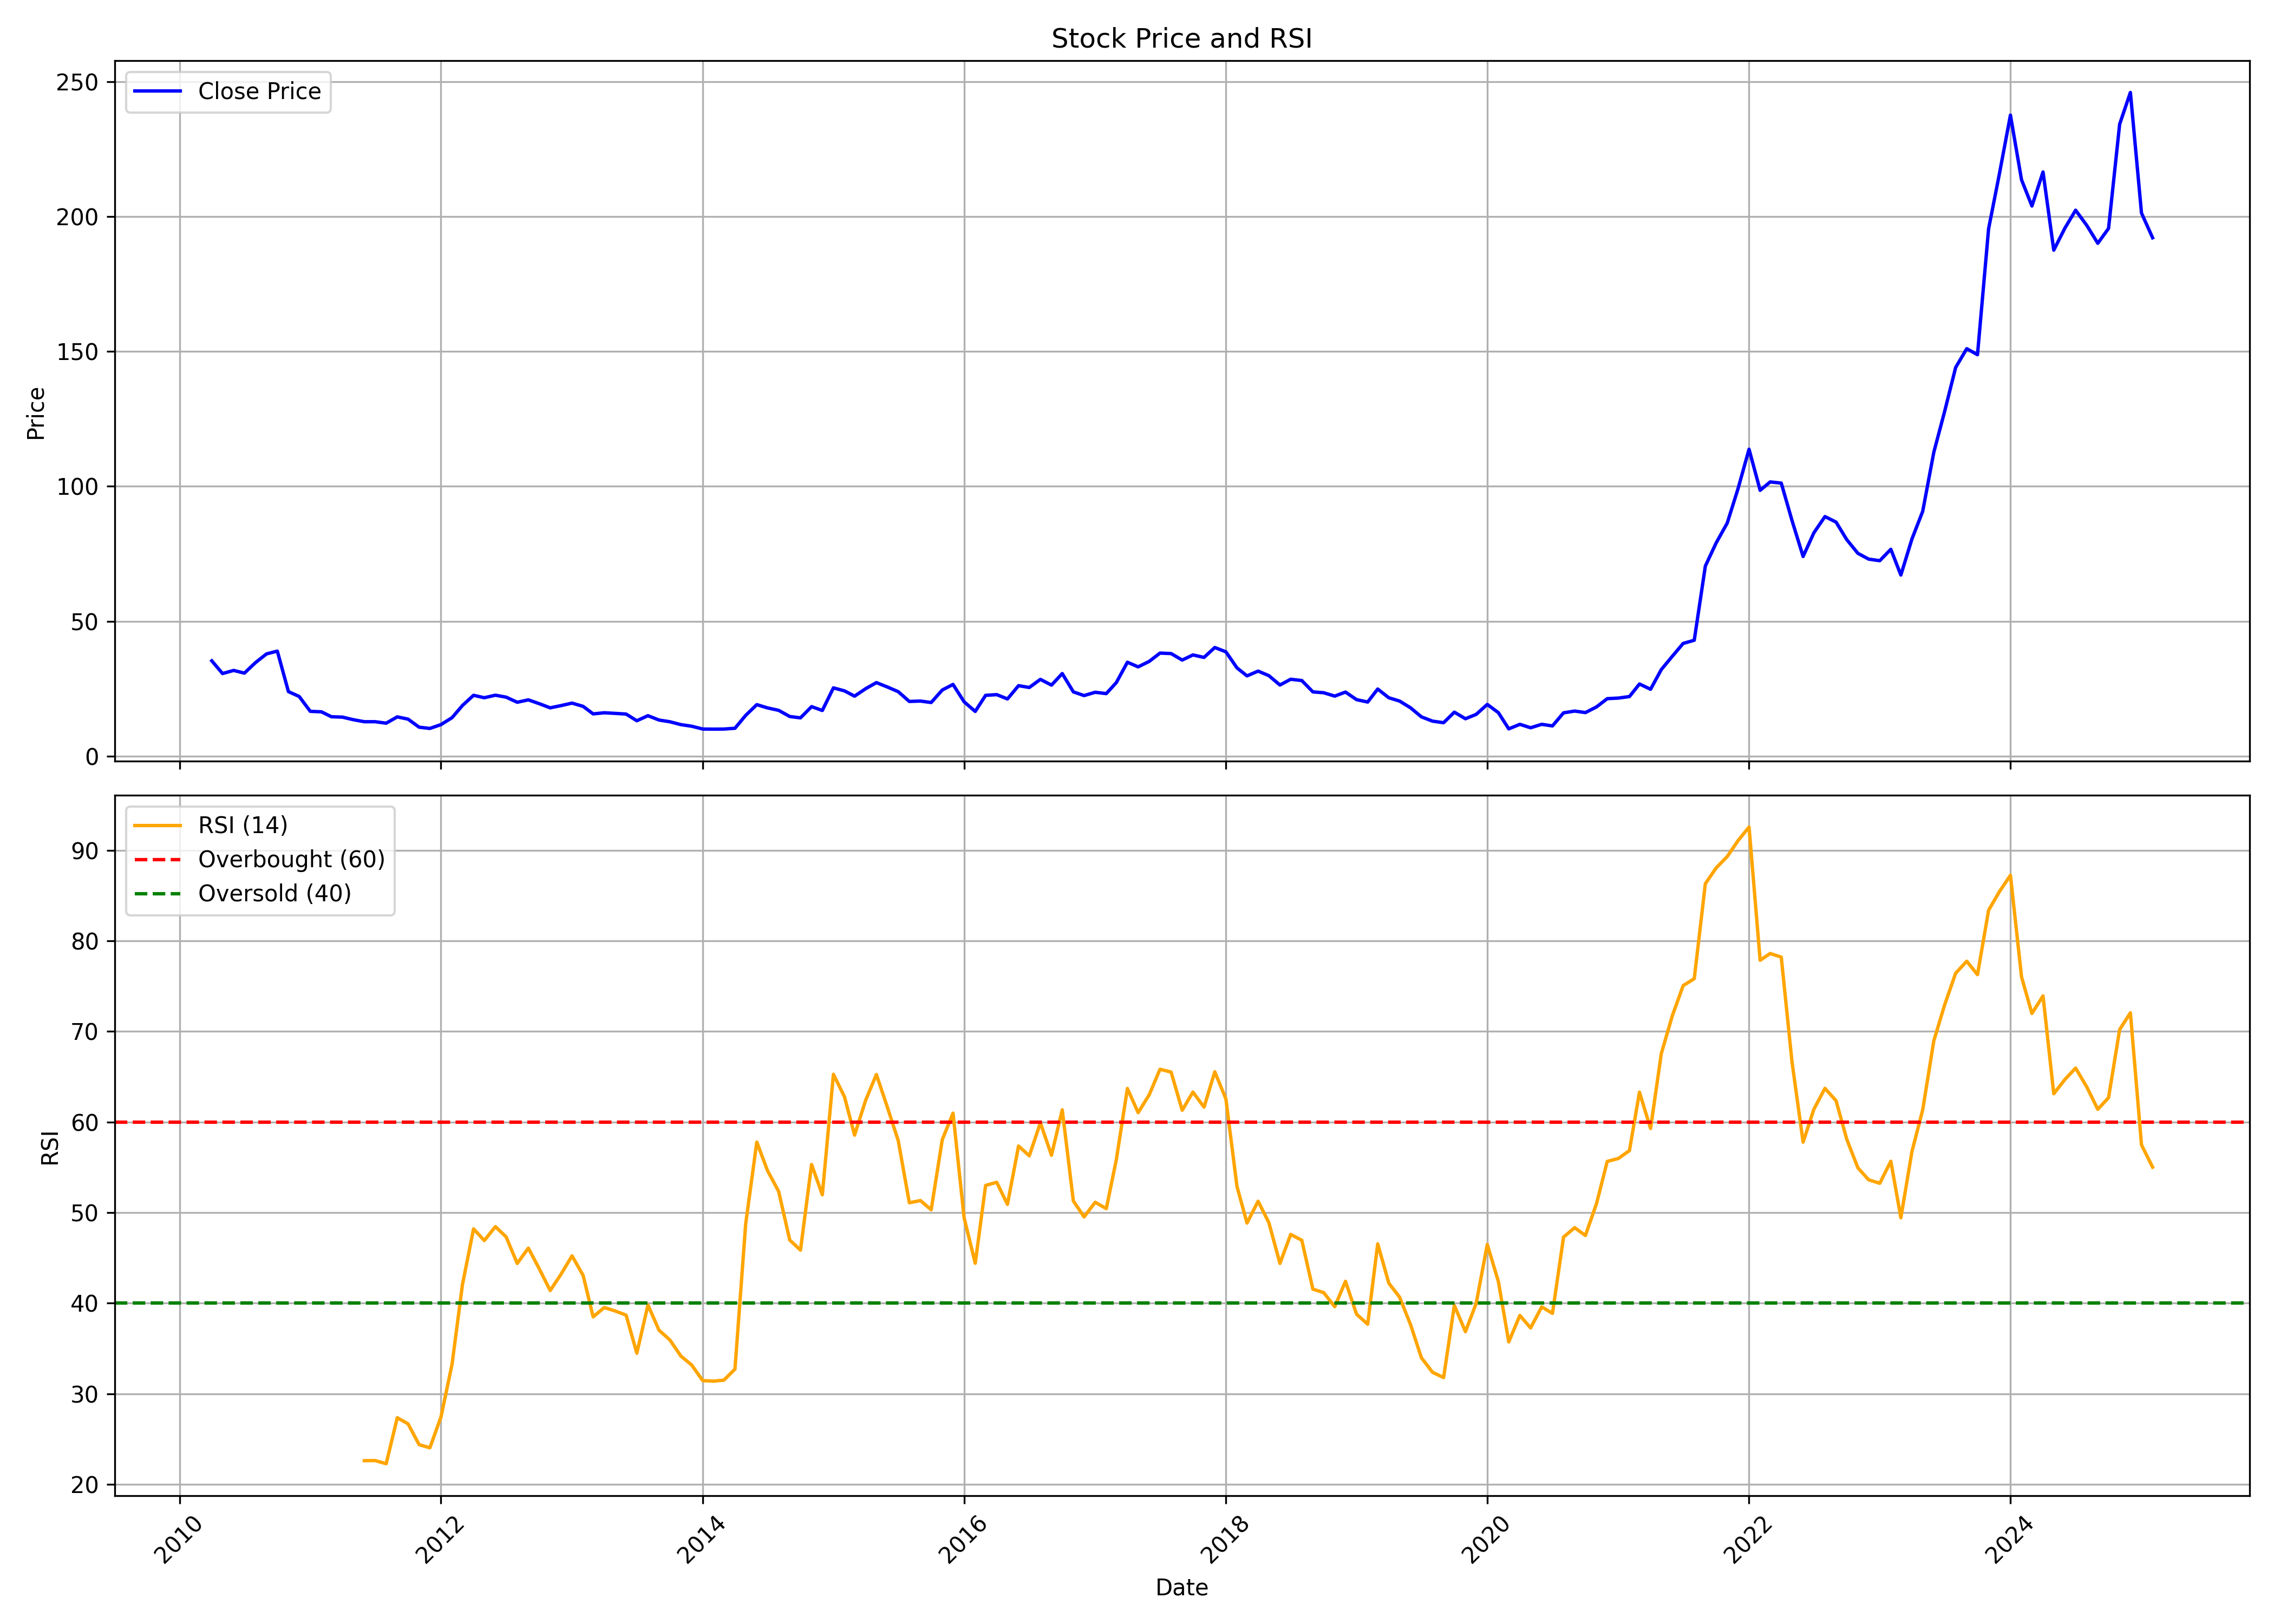

The table this chart was drawn from, first rows:
, date, symbol, open, high, low, close, volume, rsi
0, 2010-04-01, MANINFRA, 37.55, 41.08, 34.56, 35.31, 80035661, 
1, 2010-05-01, MANINFRA, 35.15, 36.35, 30.24, 30.6, 17461414, 
2, 2010-06-01, MANINFRA, 30.62, 34.35, 30.62, 31.76, 11258665, 
3, 2010-07-01, MANINFRA, 31.73, 32.4, 29.13, 30.76, 7958387, 
4, 2010-08-01, MANINFRA, 31.04, 37.36, 31.04, 34.65, 23747095, 
5, 2010-09-01, MANINFRA, 34.87, 39.46, 31.73, 37.89, 35263743, 
6, 2010-10-01, MANINFRA, 38.18, 39.54, 33.79, 38.91, 15830418, 
7, 2010-11-01, MANINFRA, 39.01, 39.2, 20.2, 23.91, 29638555, 
8, 2010-12-01, MANINFRA, 24.05, 27.77, 20.4, 22.11, 19165825, 
9, 2011-01-01, MANINFRA, 22.65, 23.31, 16.15, 16.6, 3619496, 
10, 2011-02-01, MANINFRA, 16.44, 19.15, 12.81, 16.42, 55295448, 
11, 2011-03-01, MANINFRA, 16.53, 16.54, 13.94, 14.6, 8980599, 
12, 2011-04-01, MANINFRA, 14.59, 17.07, 14.27, 14.45, 3752653, 
13, 2011-05-01, MANINFRA, 14.36, 14.77, 13.11, 13.5, 1205200, 
14, 2011-06-01, MANINFRA, 13.48, 15.4, 10.93, 12.75, 3554869, 22.61
15, 2011-07-01, MANINFRA, 12.81, 14.57, 12.39, 12.75, 8244484, 22.62
16, 2011-08-01, MANINFRA, 12.77, 13.51, 10.15, 12.21, 1243974, 22.28
17, 2011-09-01, MANINFRA, 12.21, 15.51, 11.83, 14.54, 9736938, 27.35
18, 2011-10-01, MANINFRA, 14.35, 15.37, 12.56, 13.71, 4775086, 26.68
19, 2011-11-01, MANINFRA, 13.57, 13.67, 10.03, 10.72, 1195713, 24.38
20, 2011-12-01, MANINFRA, 10.87, 11.4, 9.567, 10.26, 1642165, 24.03
21, 2012-01-01, MANINFRA, 10.14, 12.82, 9.778, 11.68, 1938301, 27.43
22, 2012-02-01, MANINFRA, 11.71, 15.37, 11.36, 14.25, 7202094, 33.26
23, 2012-03-01, MANINFRA, 14.25, 19.77, 12.78, 18.77, 9169331, 42.05
24, 2012-04-01, MANINFRA, 18.68, 24.16, 18.05, 22.54, 20952190, 48.2
25, 2012-05-01, MANINFRA, 22.48, 23.82, 18.79, 21.64, 6952713, 46.92
26, 2012-06-01, MANINFRA, 21.79, 22.74, 19.92, 22.58, 8543477, 48.45
27, 2012-07-01, MANINFRA, 22.53, 23.2, 21.64, 21.85, 3610817, 47.32
28, 2012-08-01, MANINFRA, 22.33, 22.54, 19.42, 19.96, 3364959, 44.39
29, 2012-09-01, MANINFRA, 20.06, 22.54, 19.09, 20.85, 6987077, 46.08
30, 2012-10-01, MANINFRA, 20.87, 20.97, 17.44, 19.46, 5470773, 43.83
31, 2012-11-01, MANINFRA, 19.52, 21.35, 17.8, 17.89, 6196263, 41.39
32, 2012-12-01, MANINFRA, 17.9, 20.35, 16.15, 18.71, 12001541, 43.18
33, 2013-01-01, MANINFRA, 19.31, 20.66, 17.93, 19.65, 17138635, 45.22
34, 2013-02-01, MANINFRA, 19.79, 19.84, 18.14, 18.44, 6981829, 43.06
35, 2013-03-01, MANINFRA, 17.95, 19.3, 15.59, 15.65, 1129129, 38.49
36, 2013-04-01, MANINFRA, 15.69, 17.37, 15.25, 16.07, 711116, 39.52
37, 2013-05-01, MANINFRA, 16.07, 17.04, 14.75, 15.85, 1288727, 39.14
38, 2013-06-01, MANINFRA, 15.21, 16.59, 14.21, 15.59, 474116, 38.68
39, 2013-07-01, MANINFRA, 15.92, 16.59, 12.75, 13.11, 3815086, 34.47
40, 2013-08-01, MANINFRA, 13.59, 16.17, 12.27, 14.98, 2001033, 39.8
41, 2013-09-01, MANINFRA, 15.65, 15.82, 12.45, 13.37, 2455361, 37.01
42, 2013-10-01, MANINFRA, 13.09, 14.05, 12.63, 12.74, 923267, 35.95
43, 2013-11-01, MANINFRA, 13.18, 13.43, 11.31, 11.67, 951340, 34.16
44, 2013-12-01, MANINFRA, 11.81, 11.96, 10.44, 11.08, 662334, 33.18
45, 2014-01-01, MANINFRA, 11.2, 11.95, 9.409, 10.03, 548467, 31.45
46, 2014-02-01, MANINFRA, 9.908, 10.42, 9.337, 10, 188521, 31.39
47, 2014-03-01, MANINFRA, 9.985, 11.25, 9.683, 10.03, 508555, 31.5
48, 2014-04-01, MANINFRA, 9.914, 12.74, 9.777, 10.32, 1180871, 32.71
49, 2014-05-01, MANINFRA, 10.32, 17.24, 10.16, 15.1, 5117627, 48.77
50, 2014-06-01, MANINFRA, 15.32, 20.21, 13.98, 19.08, 20498943, 57.79
51, 2014-07-01, MANINFRA, 19.28, 20.62, 16.16, 17.87, 8790262, 54.63
52, 2014-08-01, MANINFRA, 17.84, 19.23, 16.28, 16.97, 6511297, 52.34
53, 2014-09-01, MANINFRA, 17.31, 17.42, 13.23, 14.68, 2982946, 46.97
54, 2014-10-01, MANINFRA, 14.52, 14.85, 11.78, 14.18, 1494326, 45.86
55, 2014-11-01, MANINFRA, 14.15, 19.76, 12.76, 18.34, 66887592, 55.31
56, 2014-12-01, MANINFRA, 18.34, 18.9, 14.52, 16.92, 25173474, 51.97
57, 2015-01-01, MANINFRA, 16.97, 26.69, 16.81, 25.29, 86462328, 65.27
58, 2015-02-01, MANINFRA, 25.35, 27.05, 21.94, 24.17, 47649354, 62.78
59, 2015-03-01, MANINFRA, 23.84, 26.69, 20.74, 22.22, 26479323, 58.55
... 119 more rows
